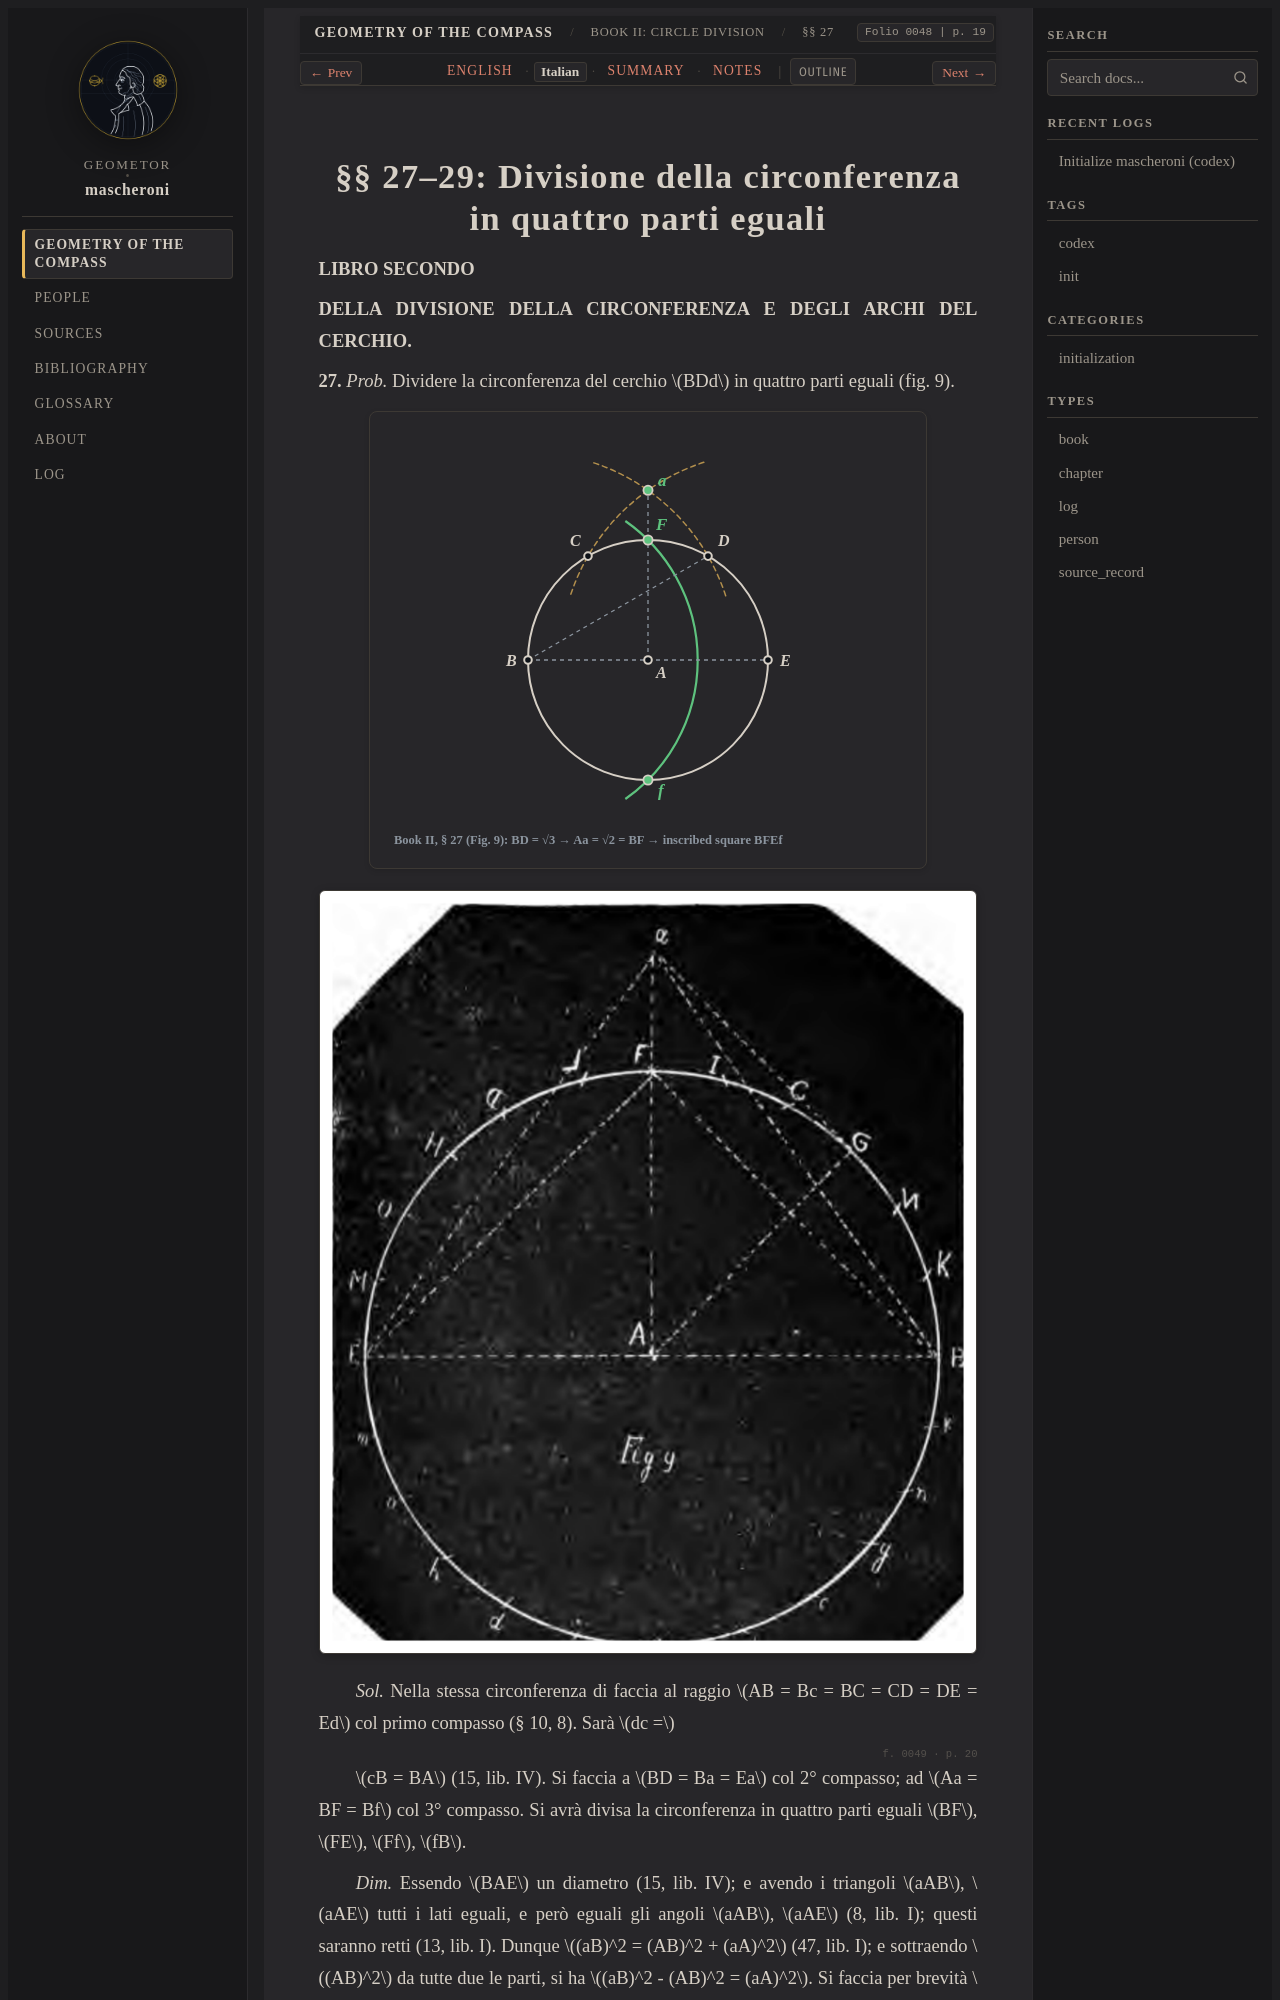

repository: geometor/mascheroni · page: geometria_del_compasso/02-book-02/01-sec-27-quadrisection/it.html · generator: sphinx

:order: 1
:layout: book
:title: §§ 27–29: Divisione della circonferenza in quattro parti eguali
:nav_title: §§ 27–29: Circle Quadrisection
:breadcrumb_title: §§ 27–29: Circle Quadrisection
:folio: 0048
:page: 19
:tracks: English: index | Italian: it | Summary: summary | Notes: notes

.. _mascheroni-02-book-02-01-sec-27-quadrisection-it:
